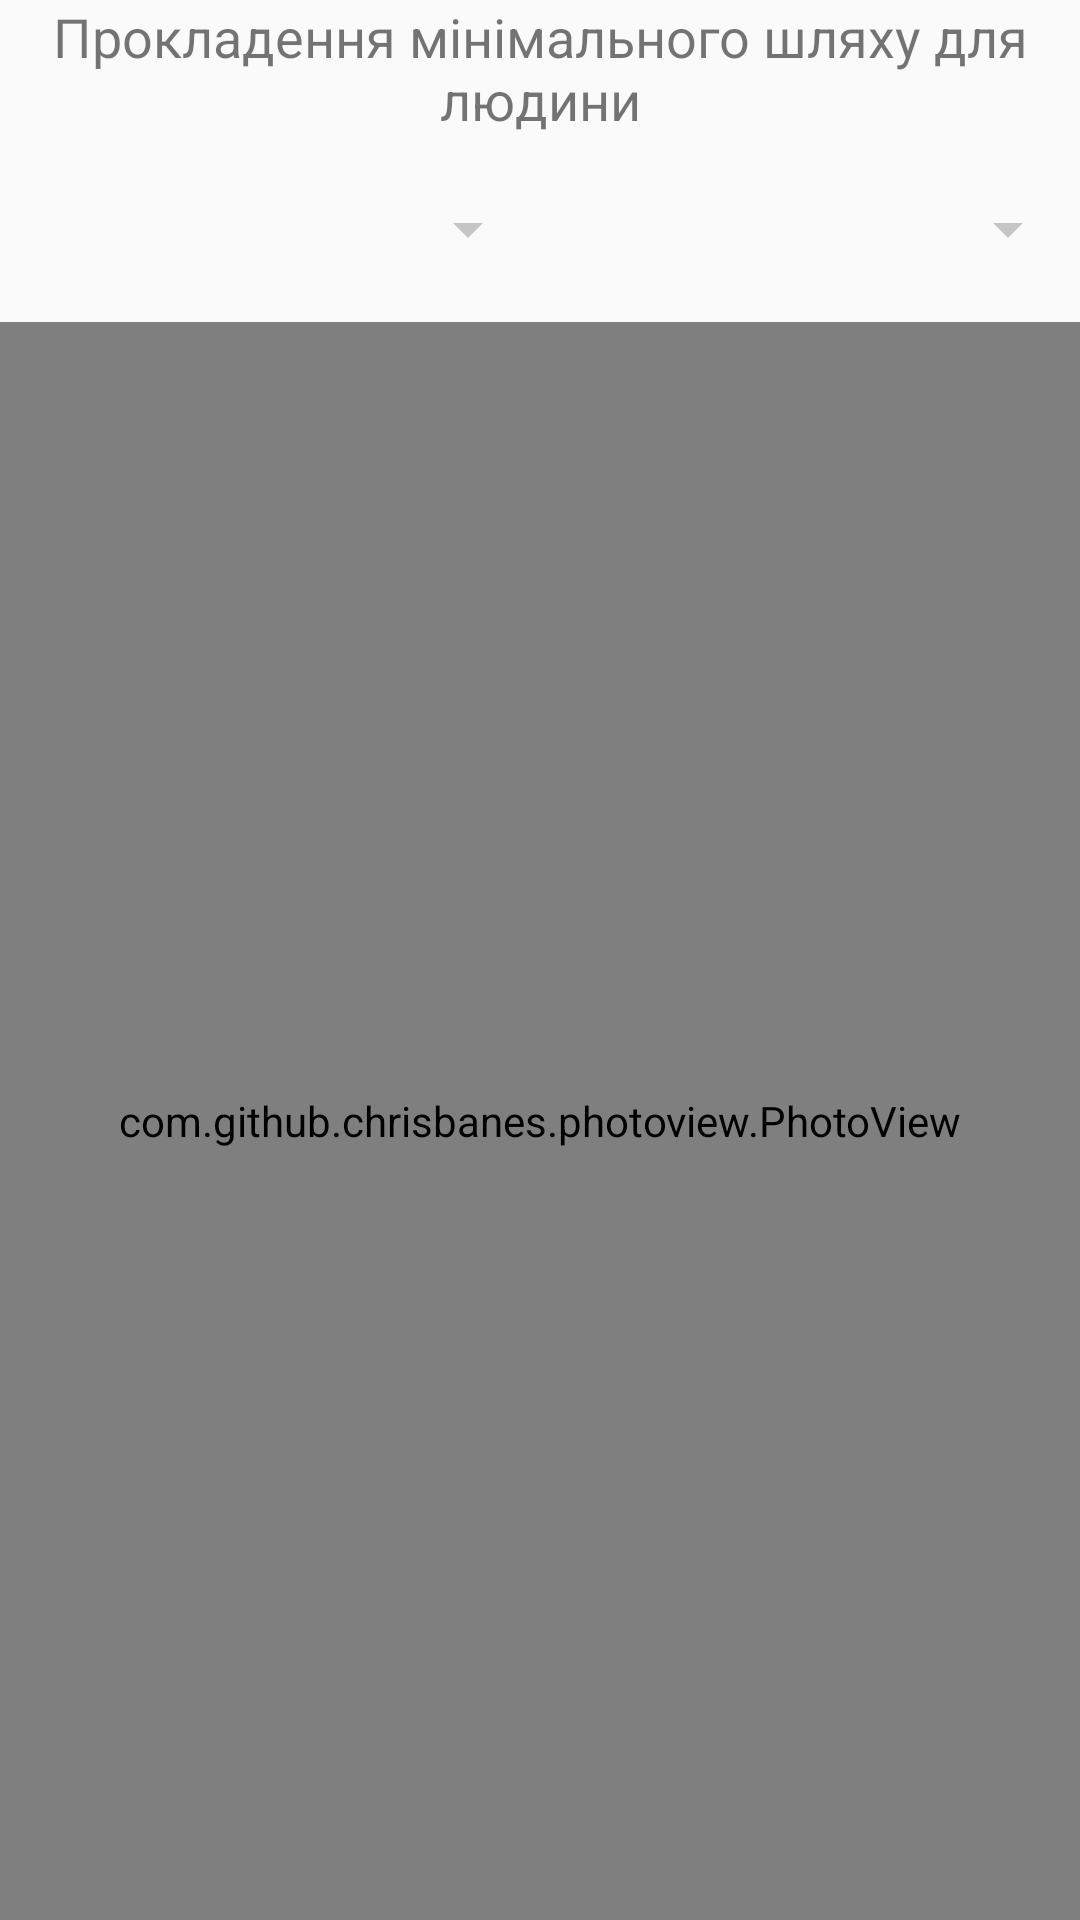

The Android layout XML behind this screen, and the referenced resources:
<!-- AndroidManifest.xml: application theme AppTheme -->
<!-- res/layout/activity_man.xml -->
<?xml version="1.0" encoding="utf-8"?>
<LinearLayout
    xmlns:android="http://schemas.android.com/apk/res/android"
    xmlns:app="http://schemas.android.com/apk/res-auto"
    xmlns:tools="http://schemas.android.com/tools"
    android:layout_width="match_parent"
    android:layout_height="match_parent"

    android:orientation="vertical"
    tools:context="com.d.oiltransterminal.ManActivity">

    <TextView
        android:id="@+id/textView"
        android:layout_width="match_parent"
        android:layout_height="wrap_content"

        android:text="@string/minTrackMan"
        android:textAlignment="center"
        android:textSize="18sp"/>

    <LinearLayout
        android:layout_width="match_parent"
        android:layout_height="wrap_content">

        <Spinner
            android:id="@+id/pointASpinner"
            android:layout_width="match_parent"
            android:layout_height="wrap_content"
            android:layout_weight="0.5"
            android:padding="31dp"/>

        <Spinner
            android:id="@+id/pointBSpinner"
            android:layout_width="match_parent"
            android:layout_height="wrap_content"
            android:layout_weight="0.5"
            android:padding="31dp"/>

    </LinearLayout>

    <com.github.chrisbanes.photoview.PhotoView
        android:id="@+id/manImageView"
        android:layout_width="match_parent"
        android:layout_height="match_parent"
        app:srcCompat="@android:drawable/btn_star"/>
</LinearLayout>
<!-- resources referenced by this layout -->
<resources>
  <string name="minTrackMan">Прокладення мінімального шляху для людини</string>
  <style name="AppTheme" parent="Theme.AppCompat.Light.DarkActionBar">
          
          <item name="colorPrimary">@color/colorPrimary</item>
          <item name="colorPrimaryDark">@color/colorPrimaryDark</item>
          <item name="colorAccent">@color/colorAccent</item>
          <item name="colorControlNormal">#c5c5c5</item>
          <item name="colorControlActivated">@color/colorPrimary</item>
          <item name="colorControlHighlight">@color/colorPrimary</item>
      </style>
  <!-- not gathered from this repository: default colours our renderer supplied (Android Studio template values) -->
  <color name="colorPrimary">#FF6200EE</color>
  <color name="colorPrimaryDark">#FF3700B3</color>
  <color name="colorAccent">#FF03DAC5</color>
</resources>
